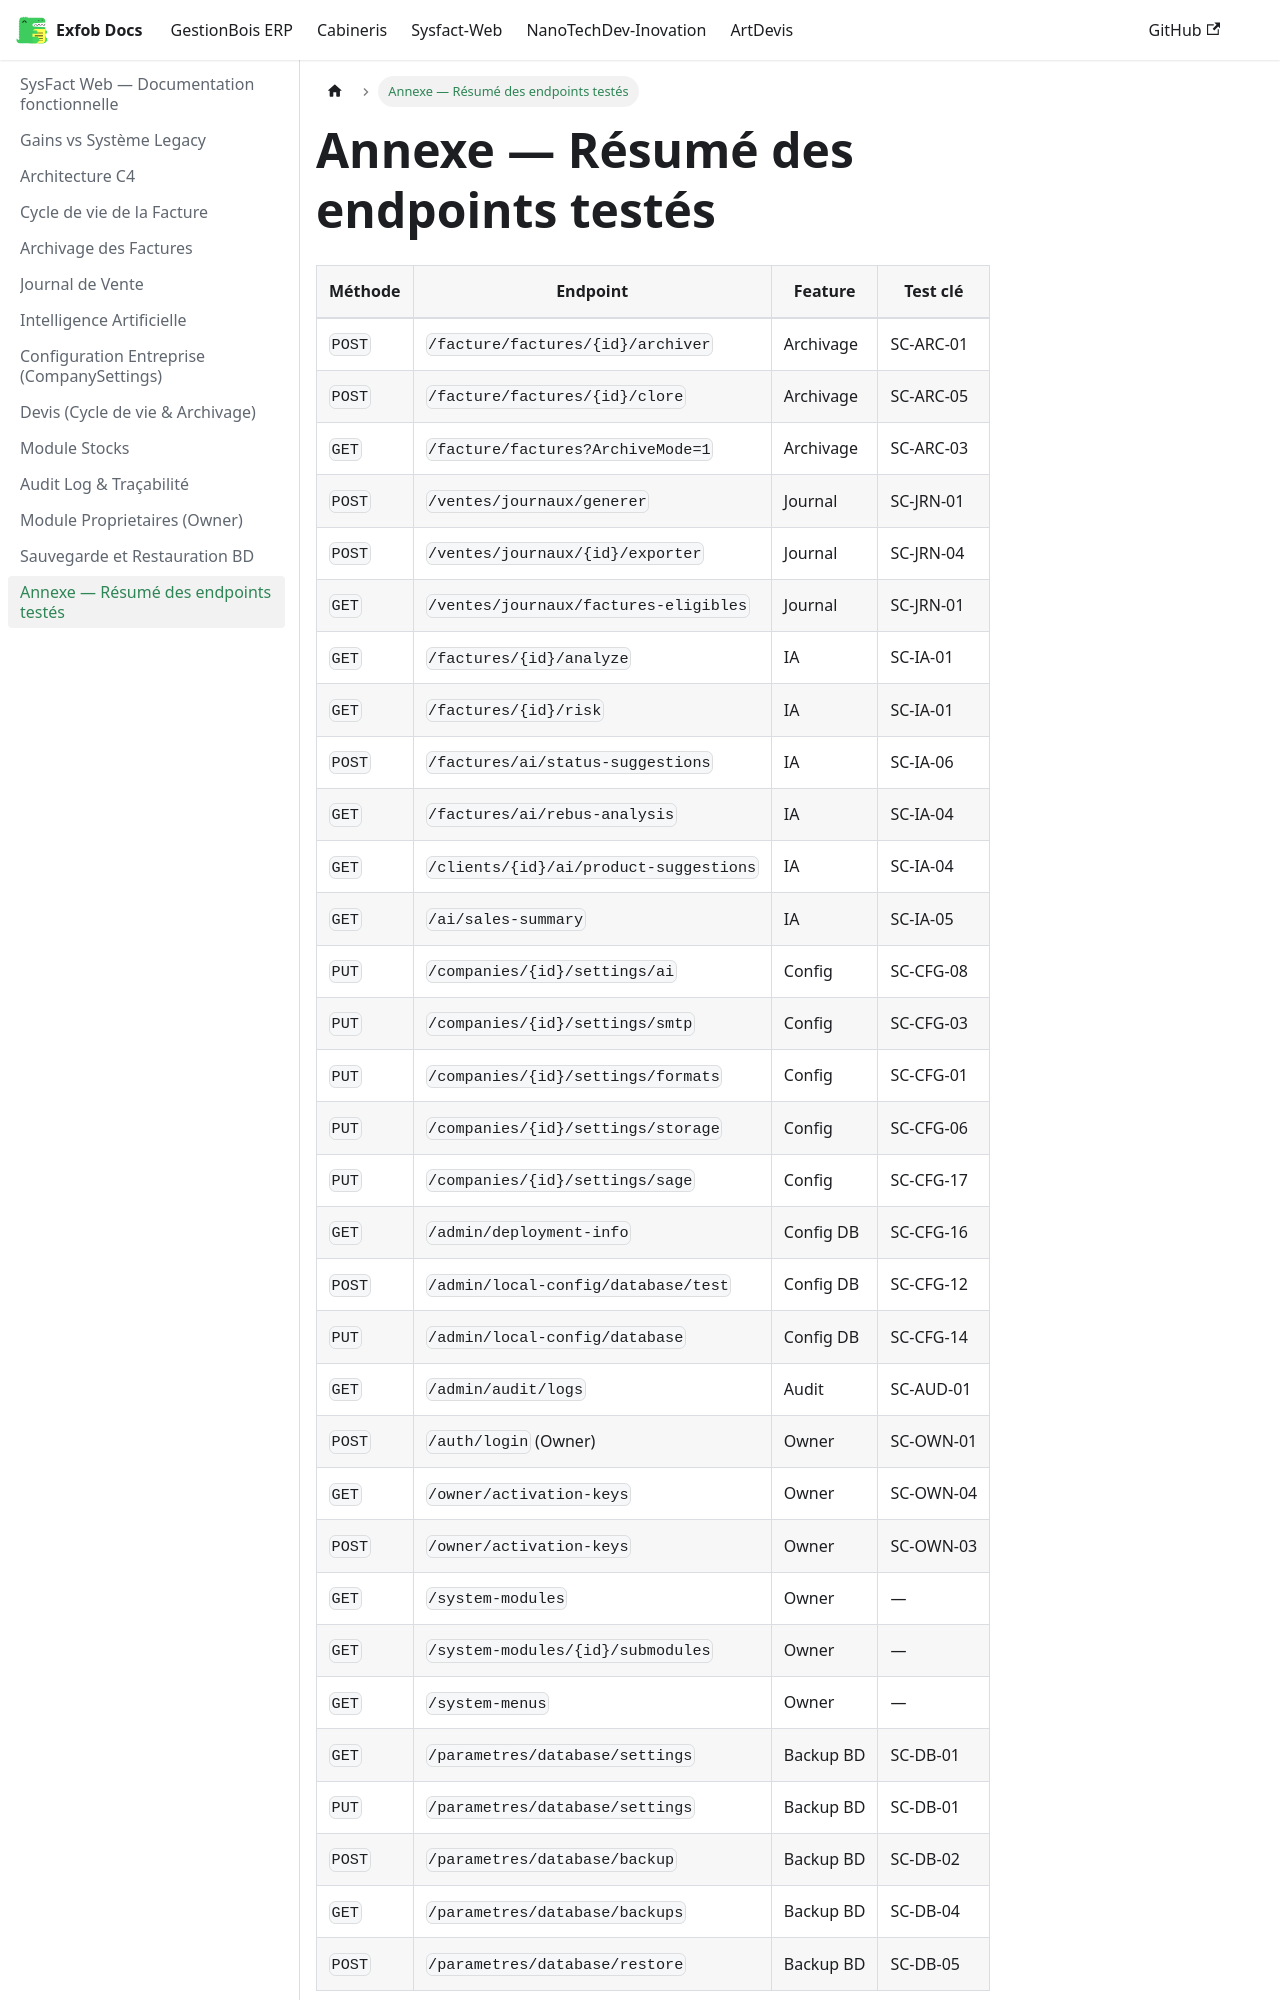

repository: CamertechDev/nanotech-docs · page: sysfact/annexe-endpoints/index.html · generator: docusaurus

---
sidebar_position: 14
title: Annexe — Résumé des endpoints testés
---

| Méthode | Endpoint | Feature | Test clé |
|---------|----------|---------|----------|
| `POST` | `/facture/factures/{id}/archiver` | Archivage | SC-ARC-01 |
| `POST` | `/facture/factures/{id}/clore` | Archivage | SC-ARC-05 |
| `GET` | `/facture/factures?ArchiveMode=1` | Archivage | SC-ARC-03 |
| `POST` | `/ventes/journaux/generer` | Journal | SC-JRN-01 |
| `POST` | `/ventes/journaux/{id}/exporter` | Journal | SC-JRN-04 |
| `GET` | `/ventes/journaux/factures-eligibles` | Journal | SC-JRN-01 |
| `GET` | `/factures/{id}/analyze` | IA | SC-IA-01 |
| `GET` | `/factures/{id}/risk` | IA | SC-IA-01 |
| `POST` | `/factures/ai/status-suggestions` | IA | SC-IA-06 |
| `GET` | `/factures/ai/rebus-analysis` | IA | SC-IA-04 |
| `GET` | `/clients/{id}/ai/product-suggestions` | IA | SC-IA-04 |
| `GET` | `/ai/sales-summary` | IA | SC-IA-05 |
| `PUT` | `/companies/{id}/settings/ai` | Config | SC-CFG-08 |
| `PUT` | `/companies/{id}/settings/smtp` | Config | SC-CFG-03 |
| `PUT` | `/companies/{id}/settings/formats` | Config | SC-CFG-01 |
| `PUT` | `/companies/{id}/settings/storage` | Config | SC-CFG-06 |
| `PUT` | `/companies/{id}/settings/sage` | Config | SC-CFG-17 |
| `GET` | `/admin/deployment-info` | Config DB | SC-CFG-16 |
| `POST` | `/admin/local-config/database/test` | Config DB | SC-CFG-12 |
| `PUT` | `/admin/local-config/database` | Config DB | SC-CFG-14 |
| `GET` | `/admin/audit/logs` | Audit | SC-AUD-01 |
| `POST` | `/auth/login` (Owner) | Owner | SC-OWN-01 |
| `GET` | `/owner/activation-keys` | Owner | SC-OWN-04 |
| `POST` | `/owner/activation-keys` | Owner | SC-OWN-03 |
| `GET` | `/system-modules` |
